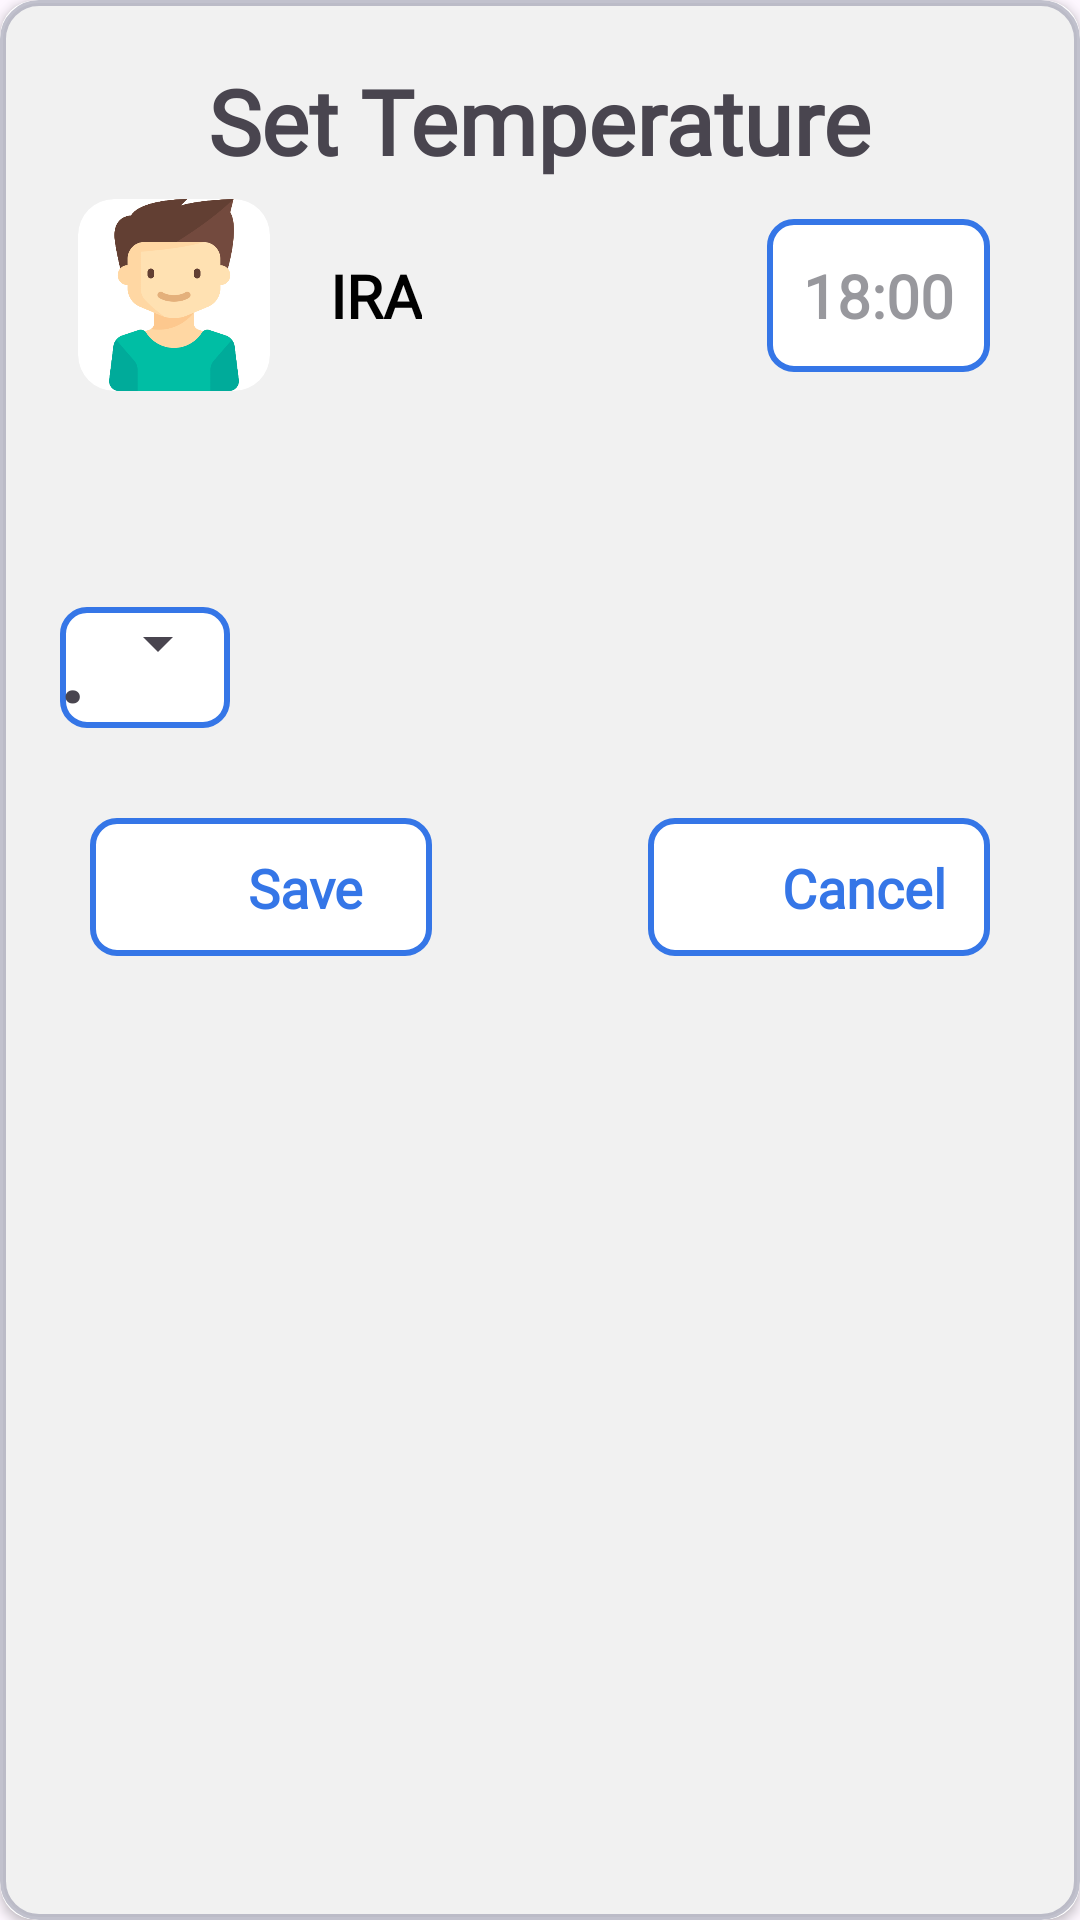

Android layout source for this screen:
<!-- AndroidManifest.xml: application theme Theme.MediMom -->
<!-- res/layout/dialog_set_temperature.xml -->
<?xml version="1.0" encoding="utf-8"?>
<androidx.cardview.widget.CardView xmlns:android="http://schemas.android.com/apk/res/android"
    xmlns:app="http://schemas.android.com/apk/res-auto"
    xmlns:tools="http://schemas.android.com/tools"
    android:layout_width="match_parent"
    android:layout_height="match_parent"
    android:layout_margin="20dp"
    android:background="#5553FF"
    android:elevation="2dp"
    app:cardCornerRadius="12dp">

    <androidx.constraintlayout.widget.ConstraintLayout
        android:layout_width="match_parent"
        android:layout_height="match_parent"
        android:background="@drawable/dialog_bg"
        android:paddingStart="20dp"
        android:paddingTop="20dp"
        android:paddingEnd="20dp"
        android:paddingBottom="40dp">

        <TextView
            android:id="@+id/header"
            style="@style/headerFontStyle"
            android:layout_width="wrap_content"
            android:layout_height="wrap_content"
            android:text="@string/set_temperature"
            app:layout_constraintEnd_toEndOf="parent"
            app:layout_constraintStart_toStartOf="parent"
            app:layout_constraintTop_toTopOf="parent" />

        <androidx.cardview.widget.CardView
            android:id="@+id/card_view"
            android:layout_width="wrap_content"
            android:layout_height="wrap_content"
            android:layout_margin="6dp"
            android:layout_marginTop="10dp"
            android:padding="6dp"
            app:cardCornerRadius="12dp"
            app:cardElevation="0dp"
            app:layout_constraintStart_toStartOf="parent"
            app:layout_constraintTop_toBottomOf="@id/header">

            <ImageView
                android:id="@+id/child_photo"
                android:layout_width="64dp"
                android:layout_height="64dp"
                android:layout_gravity="center"
                android:contentDescription="@string/child_photo"
                android:scaleType="centerCrop"
                android:src="@drawable/ic_boy" />
        </androidx.cardview.widget.CardView>

        <TextView
            android:id="@+id/childName"
            style="@style/titleFontStyle"
            android:layout_width="wrap_content"
            android:layout_height="wrap_content"
            android:layout_marginStart="20dp"
            android:text="IRA"
            android:textColor="@color/secondBlock_textColor"
            app:layout_constraintBottom_toBottomOf="@id/card_view"
            app:layout_constraintStart_toEndOf="@id/card_view"
            app:layout_constraintTop_toTopOf="@id/card_view" />

        <TextView
            android:id="@+id/textTime"
            style="@style/descriptionFontStyle"
            android:layout_width="wrap_content"
            android:layout_height="wrap_content"
            android:layout_marginEnd="10dp"
            android:background="@drawable/add_btn_lg"
            android:padding="12dp"
            android:text="18:00"
            android:textColor="@color/dialog_titleTextColor"
            android:textSize="20sp"
            android:textStyle="bold"
            app:layout_constraintBottom_toBottomOf="@id/card_view"
            app:layout_constraintEnd_toEndOf="parent"
            app:layout_constraintTop_toTopOf="@id/card_view" />

        <LinearLayout
            android:id="@+id/time_spinner_layout"
            android:layout_width="wrap_content"
            android:layout_height="wrap_content"
            android:layout_marginTop="8dp"
            android:background="@drawable/add_btn_lg"
            android:orientation="horizontal"
            android:visibility="invisible"
            app:layout_constraintEnd_toEndOf="@id/textTime"
            app:layout_constraintTop_toBottomOf="@id/textTime">

            <Spinner
                android:id="@+id/spinner_time_hrs"
                android:layout_width="wrap_content"
                android:layout_height="wrap_content" />

            <TextView
                android:layout_width="wrap_content"
                android:layout_height="wrap_content"
                android:text=":"
                android:textSize="30sp"
                android:textStyle="bold" />

            <Spinner
                android:id="@+id/spinner_time_minutes"
                android:layout_width="wrap_content"
                android:layout_height="wrap_content" />
        </LinearLayout>

        <androidx.constraintlayout.widget.Barrier
            android:id="@+id/barrier"
            android:layout_width="match_parent"
            android:layout_height="1dp"
            app:layout_constraintTop_toBottomOf="@id/time_spinner_layout" />

        <LinearLayout
            android:id="@+id/temperature_spinner_layout"
            android:layout_width="wrap_content"
            android:layout_height="wrap_content"
            android:layout_marginTop="30dp"
            android:background="@drawable/add_btn_lg"
            android:orientation="horizontal"
            app:layout_constraintStart_toStartOf="parent"
            app:layout_constraintTop_toBottomOf="@id/barrier">

            <Spinner
                android:id="@+id/spinner_whole"
                android:layout_width="wrap_content"
                android:layout_height="wrap_content"
                android:background="@android:color/transparent"
                />

            <TextView
                android:layout_width="wrap_content"
                android:layout_height="wrap_content"
                android:text="."
                android:textSize="30sp"
                android:textStyle="bold" />

            <Spinner
                android:id="@+id/spinner_decimal"
                android:layout_width="wrap_content"
                android:layout_height="wrap_content" />
        </LinearLayout>

        <androidx.constraintlayout.widget.ConstraintLayout
            android:id="@+id/add_button_layout"
            android:layout_width="wrap_content"
            android:layout_height="wrap_content"
            android:layout_marginStart="10dp"
            android:layout_marginTop="30dp"
            android:orientation="horizontal"
            app:layout_constraintStart_toStartOf="parent"
            app:layout_constraintTop_toBottomOf="@id/temperature_spinner_layout">

            <include
                android:id="@+id/safeTemperature"
                layout="@layout/view_save_btn" />
        </androidx.constraintlayout.widget.ConstraintLayout>

        <androidx.constraintlayout.widget.ConstraintLayout
            android:layout_width="wrap_content"
            android:layout_height="wrap_content"
            android:layout_marginEnd="10dp"
            android:orientation="horizontal"
            app:layout_constraintBottom_toBottomOf="@id/add_button_layout"
            app:layout_constraintEnd_toEndOf="parent"
            app:layout_constraintTop_toTopOf="@id/add_button_layout">

            <include
                android:id="@+id/cancelButton"
                layout="@layout/view_cancel_btn" />
        </androidx.constraintlayout.widget.ConstraintLayout>

    </androidx.constraintlayout.widget.ConstraintLayout>
</androidx.cardview.widget.CardView>
<!-- res/layout/view_save_btn.xml (included above) -->
<?xml version="1.0" encoding="utf-8"?>
<androidx.constraintlayout.widget.ConstraintLayout
    xmlns:android="http://schemas.android.com/apk/res/android"
    xmlns:app="http://schemas.android.com/apk/res-auto"
    android:id="@+id/button"
    android:layout_width="114dp"
    android:layout_height="46dp"
    android:layout_gravity="start"
    android:background="@drawable/add_btn_lg"
    android:clickable="true"
    android:focusable="true"
    android:gravity="center_vertical"
    android:orientation="horizontal"
    android:paddingStart="8dp"
    android:paddingEnd="8dp"
    >
    <ImageView
        android:id="@+id/imageIconOfAddButton"
        android:layout_width="30dp"
        android:layout_height="30dp"
        android:contentDescription="@string/safe_image"
        android:src="@drawable/ic_add_image"
        app:layout_constraintBottom_toBottomOf="parent"
        app:layout_constraintStart_toStartOf="parent"
        app:layout_constraintTop_toTopOf="parent"
        app:tint="@color/primaryButton_textColor" />

    <TextView
        android:layout_width="wrap_content"
        android:layout_height="wrap_content"
        android:fontFamily="@font/lato"
        android:text="@string/safe_btn"
        android:textColor="@color/primaryButton_textColor"
        android:textSize="18sp"
        android:textStyle="bold"
        app:layout_constraintBottom_toBottomOf="parent"
        app:layout_constraintEnd_toEndOf="parent"
        app:layout_constraintStart_toEndOf="@+id/imageIconOfAddButton"
        app:layout_constraintTop_toTopOf="parent" />

</androidx.constraintlayout.widget.ConstraintLayout>
<!-- res/layout/view_cancel_btn.xml (included above) -->
<?xml version="1.0" encoding="utf-8"?>
<androidx.constraintlayout.widget.ConstraintLayout
    xmlns:android="http://schemas.android.com/apk/res/android"
    xmlns:app="http://schemas.android.com/apk/res-auto"
    android:id="@+id/button"
    android:layout_width="114dp"
    android:layout_height="46dp"
    android:background="@drawable/add_btn_lg"
    android:clickable="true"
    android:focusable="true"
    android:gravity="center_vertical"
    android:orientation="horizontal"
    android:paddingStart="8dp"
    android:paddingEnd="8dp"
    >
    <ImageView
        android:id="@+id/imageIconOfAddButton"
        android:layout_width="30dp"
        android:layout_height="30dp"
        android:contentDescription="@string/add_title"
        android:src="@drawable/ic_add_image"
        android:rotation="45"
        app:layout_constraintBottom_toBottomOf="parent"
        app:layout_constraintStart_toStartOf="parent"
        app:layout_constraintTop_toTopOf="parent"
        app:tint="@color/primaryButton_textColor" />

    <TextView
        android:layout_width="wrap_content"
        android:layout_height="wrap_content"
        android:fontFamily="@font/lato"
        android:text="@string/children_cancel_btn_name"
        android:textColor="@color/primaryButton_textColor"
        android:textSize="18sp"
        android:textStyle="bold"
        app:layout_constraintBottom_toBottomOf="parent"
        app:layout_constraintEnd_toEndOf="parent"
        app:layout_constraintStart_toEndOf="@+id/imageIconOfAddButton"
        app:layout_constraintTop_toTopOf="parent" />

</androidx.constraintlayout.widget.ConstraintLayout>
<!-- resources referenced by this layout -->
<resources>
  <color name="dialog_titleTextColor">#96505059</color>
  <color name="primaryButton_textColor">#3576E7</color>
  <color name="secondBlock_textColor">#000000</color>
  <!-- drawable add_btn_lg (drawable) -->
  <?xml version="1.0" encoding="utf-8"?>
  <shape xmlns:android="http://schemas.android.com/apk/res/android">
      <solid android:color="@color/white"/>
      <corners android:radius="8dp"/>
      <stroke android:color="@color/primaryButton_borderColor" android:width="2dp"/>
  </shape>
  <!-- drawable dialog_bg (drawable) -->
  <?xml version="1.0" encoding="utf-8"?>
  <shape xmlns:android="http://schemas.android.com/apk/res/android">
      <corners android:radius="12dp" />
      <solid android:color="@color/dialog_background"/>
      <stroke android:color="@color/dialog_borderColor" android:width="2dp"/>
  </shape>
  <!-- drawable ic_boy: png bitmap (drawable, 21133 bytes) -->
  <string name="add_title">Add icon</string>
  <string name="child_photo">Child photo</string>
  <string name="children_cancel_btn_name">Cancel</string>
  <string name="safe_btn">Save</string>
  <string name="safe_image">Safe image</string>
  <string name="set_temperature">Set Temperature</string>
  <style name="descriptionFontStyle">
          <item name="android:fontFamily">@font/yeonsung</item>
          <item name="android:textSize">18sp</item>
      </style>
  <style name="headerFontStyle">
          <item name="android:fontFamily">@font/yeonsung</item>
          <item name="android:textSize">30sp</item>
          <item name="android:textStyle">bold</item>
      </style>
  <style name="titleFontStyle">
          <item name="android:fontFamily">@font/lato</item>
          <item name="android:textSize">20sp</item>
          <item name="android:textStyle">bold</item>
      </style>
  <style name="Theme.MediMom" parent="Base.Theme.MediMom" />
  <color name="white">#FFFFFFFF</color>
  <color name="primaryButton_borderColor">#3576E7</color>
  <color name="dialog_background">@color/main_background</color>
  <color name="dialog_borderColor">#969696AA</color>
  <style name="Base.Theme.MediMom" parent="Theme.Material3.DayNight.NoActionBar">
          
          
      </style>
  <color name="main_background">#F1F1F1F1</color>
</resources>
